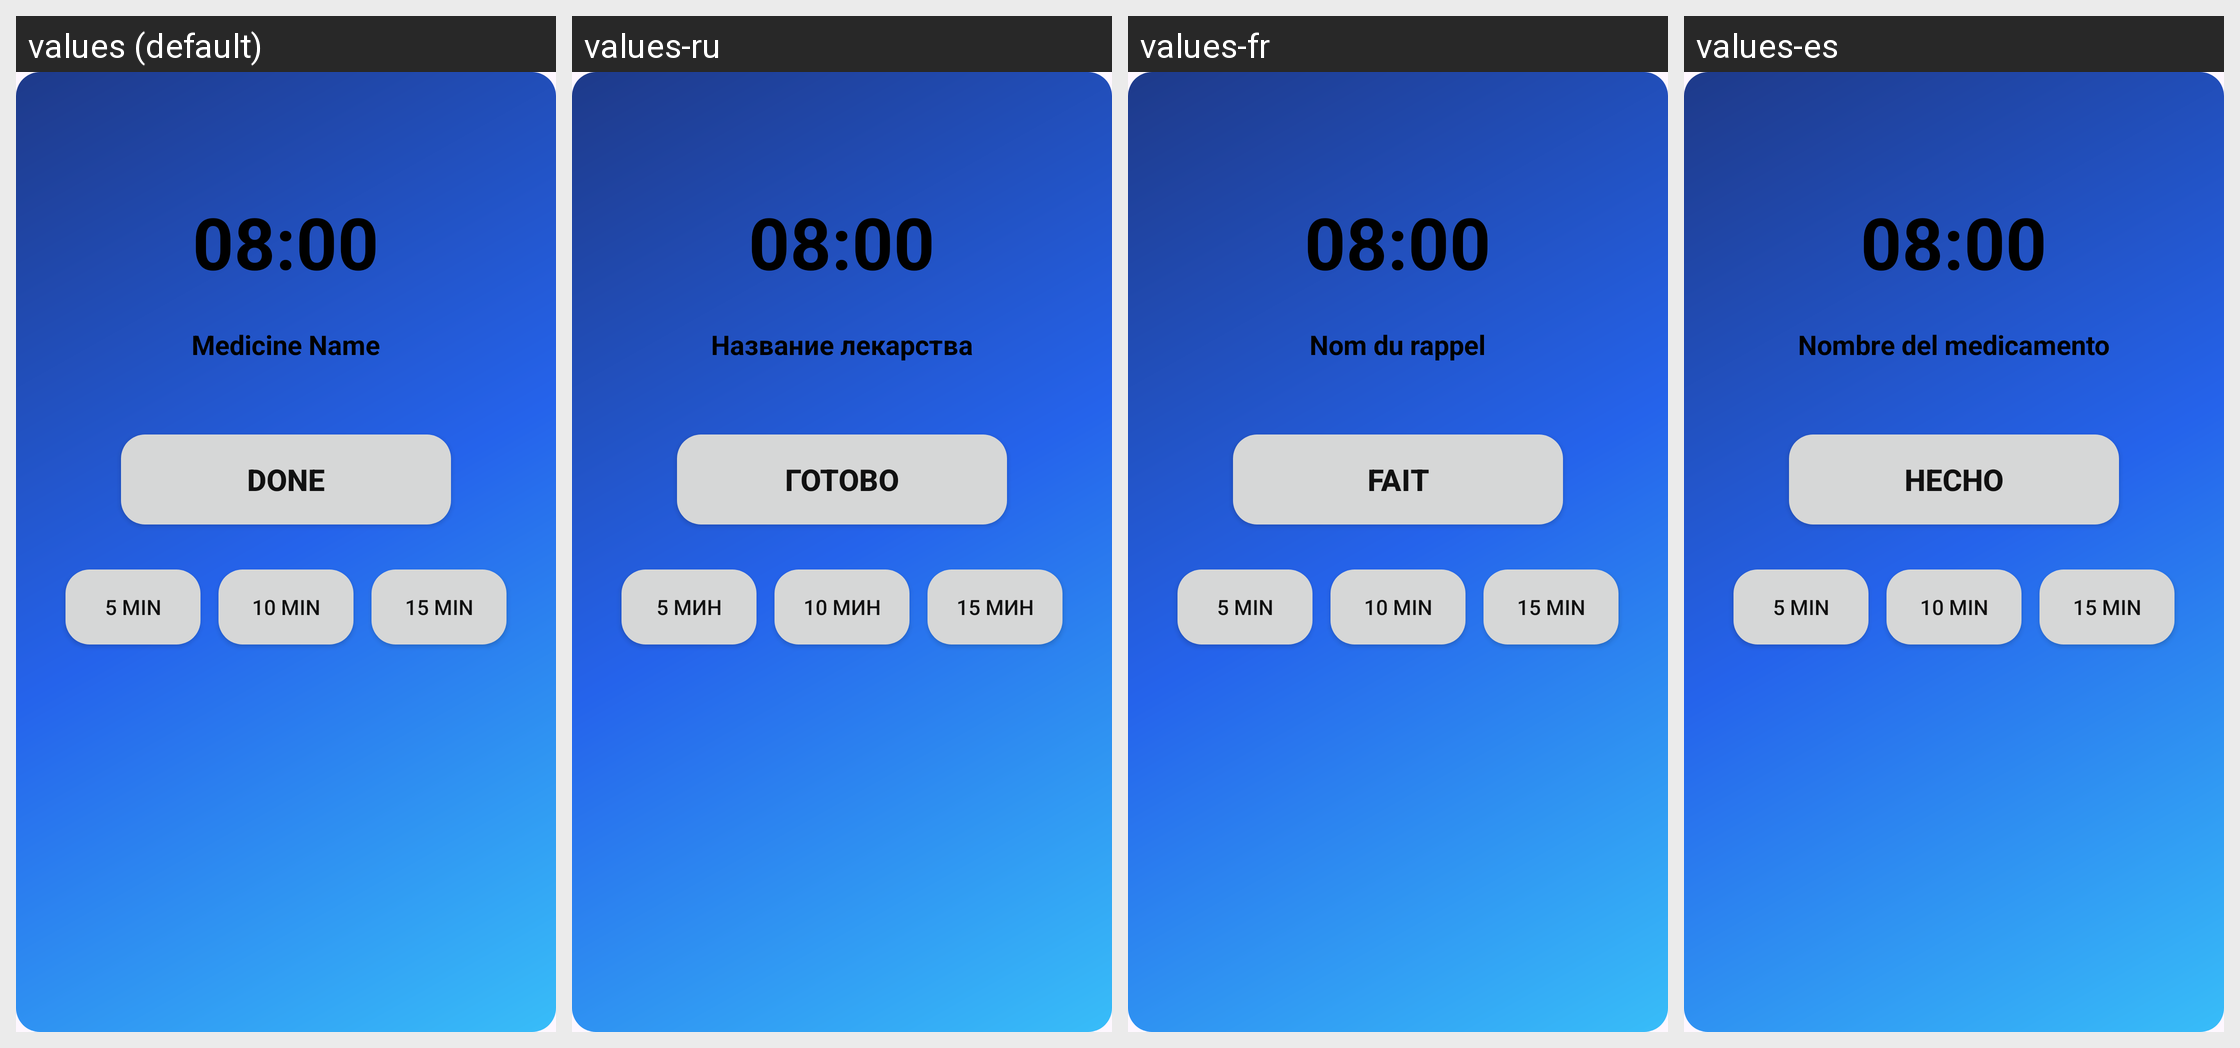

The Android screen above is rendered under several locales of the same app. Produce the string resources it draws, with the default and per-locale values.
Android screen res/layout/activity_alarm.xml rendered under 4 locales, left to right: values (default), values-ru, values-fr, values-es. Device: Nexus 5 (rendered at 1080×1920; each locale shown at half size, 540×960, under a caption strip naming it); theme Theme.AllIsOK.
Other locales in the repository, not shown: values-de, values-it, values-pl, values-pt-rBR, values-tr.
Strings drawn on this screen, with the default value and each locale's value (text and hints the layout hard-codes, and strings that could not be matched under every locale, appear in the picture but are not listed):

alarm_time_preview
  values: 08:00
  values-ru: 08:00
  values-fr: 08:00
  values-es: 08:00

alarm_care_name_preview
  values: Medicine Name
  values-ru: Название лекарства
  values-fr: Nom du rappel
  values-es: Nombre del medicamento

alarm_taken
  values: DONE
  values-ru: ГОТОВО
  values-fr: FAIT
  values-es: HECHO

alarm_snooze_5
  values: 5 min
  values-ru: 5 мин
  values-fr: 5 min
  values-es: 5 min

alarm_snooze_10
  values: 10 min
  values-ru: 10 мин
  values-fr: 10 min
  values-es: 10 min

alarm_snooze_15
  values: 15 min
  values-ru: 15 мин
  values-fr: 15 min
  values-es: 15 min
